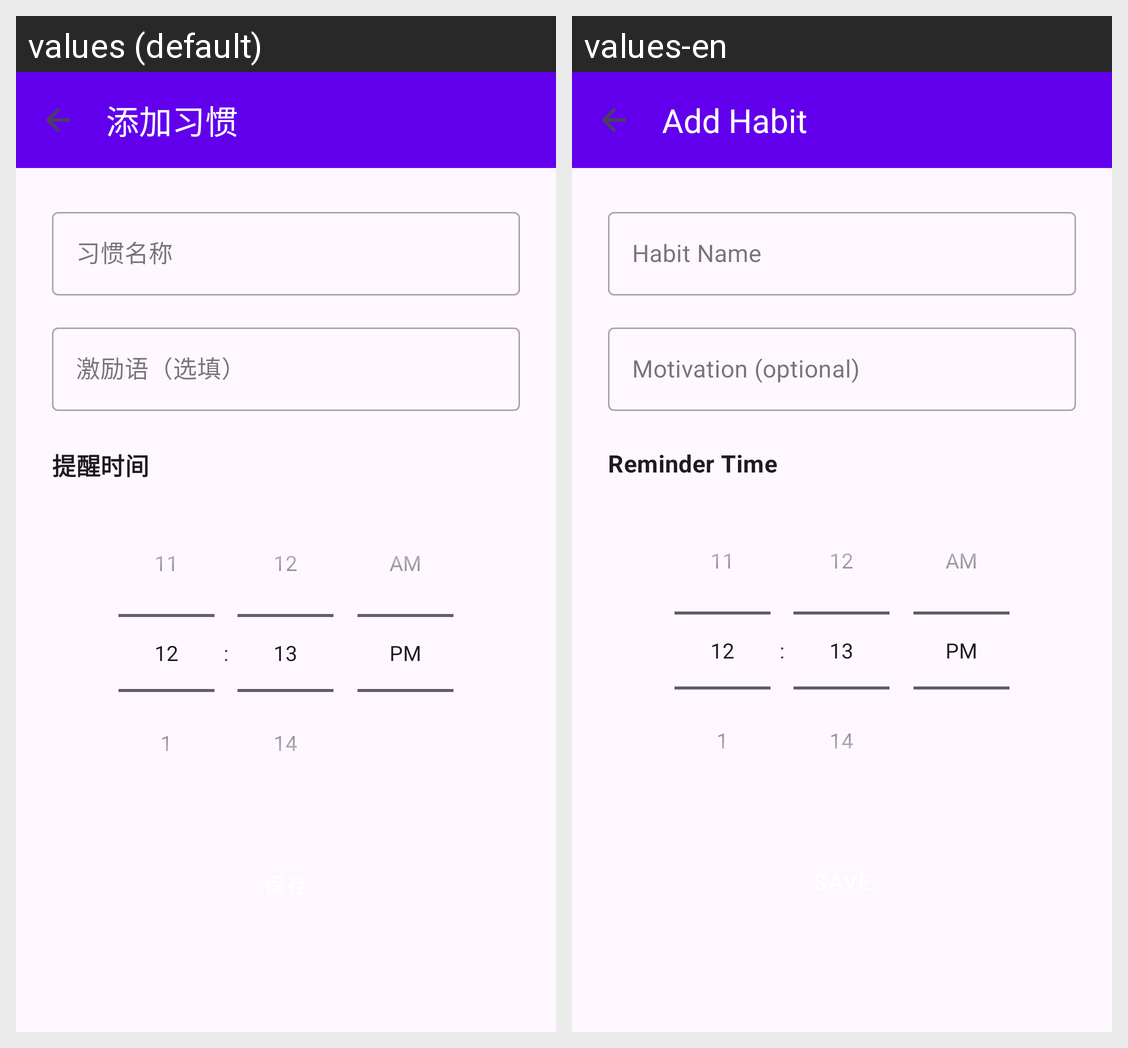

Strings drawn on this Android screen and how each of the app's shown locales translates them:
Android screen res/layout/activity_add_goal.xml rendered under 2 locales, left to right: values (default), values-en. Device: Nexus 5 (rendered at 1080×1920; each locale shown at half size, 540×960, under a caption strip naming it); theme Theme.HabitTracker.
Strings drawn on this screen, with the default value and each locale's value (text and hints the layout hard-codes, and strings that could not be matched under every locale, appear in the picture but are not listed):

add_habit
  values: 添加习惯
  values-en: Add Habit

habit_name
  values: 习惯名称
  values-en: Habit Name

motivation_hint
  values: 激励语（选填）
  values-en: Motivation (optional)

reminder_time
  values: 提醒时间
  values-en: Reminder Time
